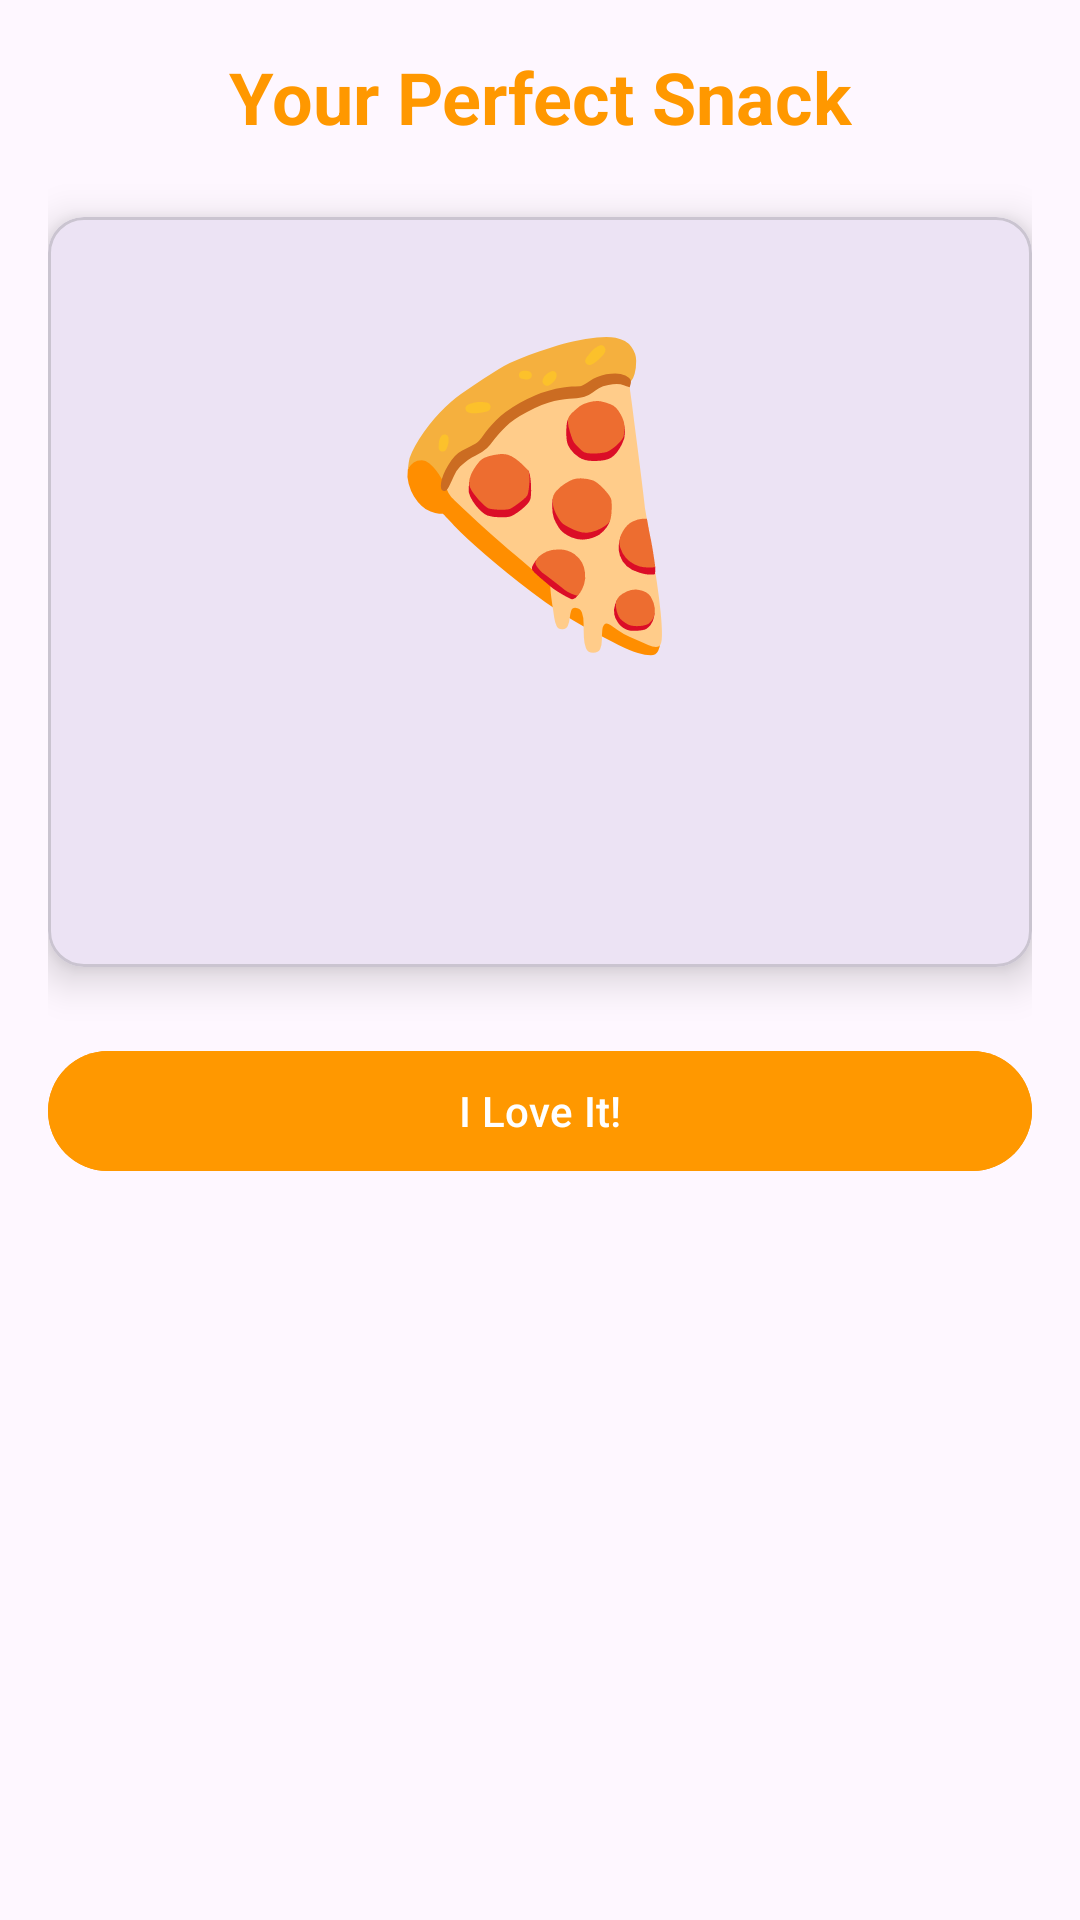

Produce the Android XML layout that renders to this screen, including the resource entries it uses.
<!-- AndroidManifest.xml: application theme Theme.MertCaralan_HW1 -->
<!-- res/layout/activity_summary.xml -->
<?xml version="1.0" encoding="utf-8"?>
<androidx.constraintlayout.widget.ConstraintLayout
    xmlns:android="http://schemas.android.com/apk/res/android"
    xmlns:app="http://schemas.android.com/apk/res-auto"
    xmlns:tools="http://schemas.android.com/tools"
    android:layout_width="match_parent"
    android:layout_height="match_parent"
    android:padding="@dimen/standard_padding"
    tools:context=".SummaryActivity">

    <TextView
        android:id="@+id/tvTitle"
        android:layout_width="wrap_content"
        android:layout_height="wrap_content"
        android:text="@string/summary_title"
        android:textSize="24sp"
        android:textStyle="bold"
        android:textColor="@color/primary_orange"
        app:layout_constraintTop_toTopOf="parent"
        app:layout_constraintStart_toStartOf="parent"
        app:layout_constraintEnd_toEndOf="parent" />

    <com.google.android.material.card.MaterialCardView
        android:id="@+id/cardSummary"
        android:layout_width="0dp"
        android:layout_height="wrap_content"
        android:layout_marginTop="24dp"
        app:cardElevation="8dp"
        app:cardCornerRadius="12dp"
        app:layout_constraintTop_toBottomOf="@id/tvTitle"
        app:layout_constraintStart_toStartOf="parent"
        app:layout_constraintEnd_toEndOf="parent">

        <LinearLayout
            android:layout_width="match_parent"
            android:layout_height="wrap_content"
            android:orientation="vertical"
            android:padding="24dp"
            android:gravity="center">

            <TextView
                android:id="@+id/tvEmoji"
                android:layout_width="wrap_content"
                android:layout_height="wrap_content"
                android:text="🍕"
                android:textSize="96sp" />

            <TextView
                android:id="@+id/tvRecommendation"
                android:layout_width="wrap_content"
                android:layout_height="wrap_content"
                android:layout_marginTop="16dp"
                android:textSize="20sp"
                android:textStyle="bold"
                android:gravity="center" />

            <TextView
                android:id="@+id/tvDetails"
                android:layout_width="wrap_content"
                android:layout_height="wrap_content"
                android:layout_marginTop="12dp"
                android:textSize="14sp"
                android:gravity="center" />

        </LinearLayout>

    </com.google.android.material.card.MaterialCardView>

    <com.google.android.material.button.MaterialButton
        android:id="@+id/btnConfirm"
        android:layout_width="0dp"
        android:layout_height="wrap_content"
        android:text="@string/btn_confirm"
        android:backgroundTint="@color/primary_orange"
        android:layout_marginTop="24dp"
        app:layout_constraintTop_toBottomOf="@id/cardSummary"
        app:layout_constraintStart_toStartOf="parent"
        app:layout_constraintEnd_toEndOf="parent" />

</androidx.constraintlayout.widget.ConstraintLayout>
<!-- resources referenced by this layout -->
<resources>
  <color name="primary_orange">#FF9800</color>
  <dimen name="standard_padding">16dp</dimen>
  <string name="btn_confirm">I Love It!</string>
  <string name="summary_title">Your Perfect Snack</string>
  <style name="Theme.MertCaralan_HW1" parent="Base.Theme.MertCaralan_HW1" />
  <style name="Base.Theme.MertCaralan_HW1" parent="Theme.Material3.DayNight.NoActionBar">
          
          
      </style>
</resources>
